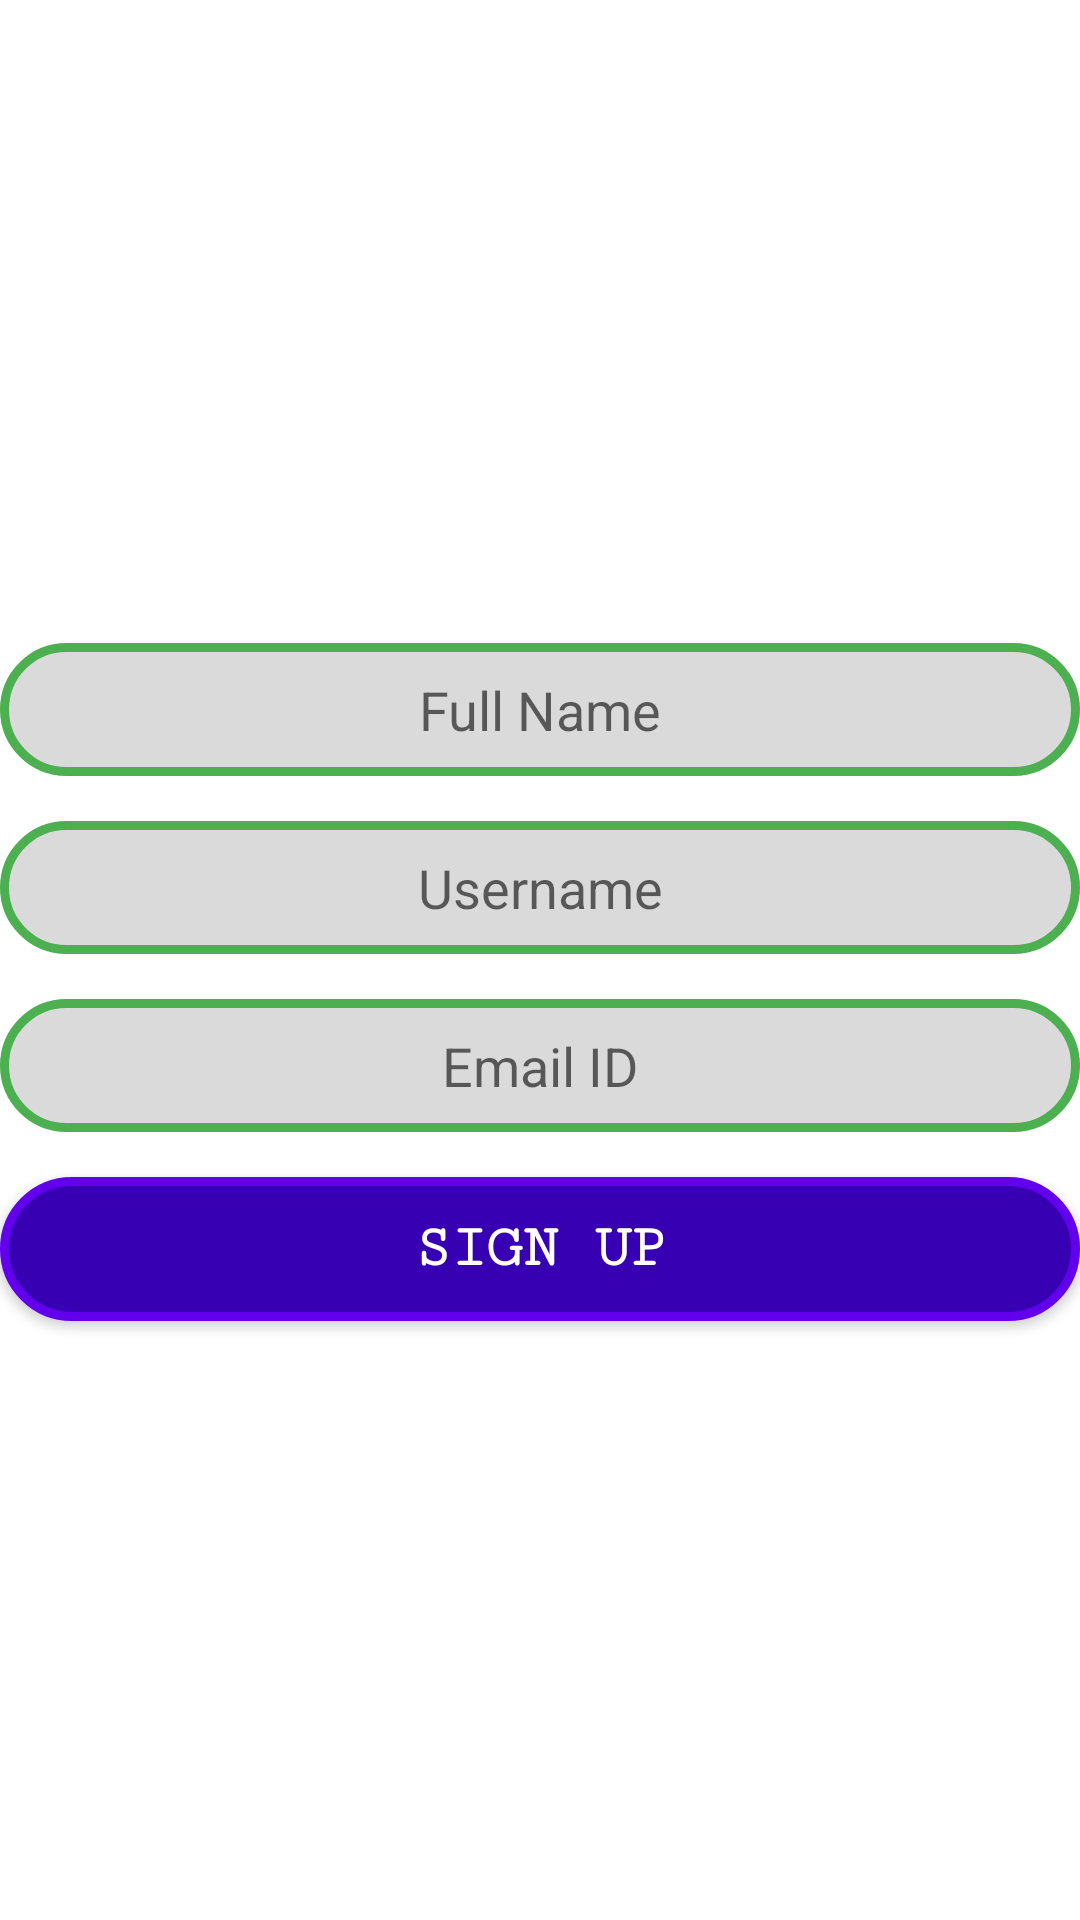

Reconstruct the res/layout file that produces this screen, plus the resources it refers to.
<!-- AndroidManifest.xml: application theme Theme.Minipro3 -->
<!-- res/layout/activity_personal_detail.xml -->
<?xml version="1.0" encoding="utf-8"?>
    <androidx.constraintlayout.widget.ConstraintLayout xmlns:android="http://schemas.android.com/apk/res/android"
        xmlns:tools="http://schemas.android.com/tools"
        android:layout_width="match_parent"
        android:layout_height="match_parent"
        xmlns:app="http://schemas.android.com/apk/res-auto"
        tools:context=".PersonalDetailActivity">


        <LinearLayout
            android:layout_width="match_parent"
            android:layout_height="match_parent"
            android:gravity="center"
            android:orientation="vertical">

            <EditText
                android:id="@+id/phone_fullname"
                android:layout_width="match_parent"
                android:layout_height="wrap_content"
                android:background="@drawable/rounded_edittext"
                android:layout_marginTop="15dp"
                android:ems="10"
                android:gravity="center_horizontal"
                android:hint="Full Name"
                android:inputType="text"
                android:padding="10dp"
                android:textColor="@color/black"
                />


            <EditText
                android:id="@+id/phone_username"
                android:layout_width="match_parent"
                android:layout_height="wrap_content"
                android:layout_marginTop="15dp"
                android:background="@drawable/rounded_edittext"
                android:ems="10"
                android:gravity="center_horizontal"
                android:hint="Username"
                android:inputType="text"
                android:padding="10dp"
                android:textColor="@color/black" />


            <EditText
                android:id="@+id/phone_email_id"
                android:layout_width="match_parent"
                android:layout_height="wrap_content"
                android:layout_marginTop="15dp"
                android:background="@drawable/rounded_edittext"
                android:ems="10"
                android:gravity="center_horizontal"
                android:hint="Email ID"
                android:inputType="textEmailAddress"
                android:padding="10dp"
                android:textColor="@color/black" />

            <Button
                android:id="@+id/phone_signupbtn"
                android:layout_width="match_parent"
                android:layout_height="wrap_content"
                android:layout_marginTop="15dp"

                android:fontFamily="serif-monospace"
                android:gravity="center"
                android:padding="10dp"
                android:background="@drawable/rounded_button"
                android:text="Sign UP"
                android:textColor="@color/white"
                android:textSize="20dp"
                android:textStyle="bold" />

        </LinearLayout>
    </androidx.constraintlayout.widget.ConstraintLayout>
<!-- resources referenced by this layout -->
<resources>
  <color name="black">#000000</color>
  <color name="white">#FFFFFF</color>
  <!-- drawable rounded_button (drawable) -->
  <?xml version="1.0" encoding="utf-8"?>
  <shape
          xmlns:android="http://schemas.android.com/apk/res/android"
          android:shape="rectangle"
  >
      <solid
          android:color="@color/purple_700"
      />
      <stroke
          android:width="3dp"
          android:color="@color/purple_500"
      />
      <corners
          android:radius="40dp"
      />
  </shape>
  <!-- drawable rounded_edittext (drawable) -->
  <?xml version="1.0" encoding="utf-8"?>
  <shape
          xmlns:android="http://schemas.android.com/apk/res/android"
          android:shape="rectangle"
          android:padding="10dp"
  >
      <solid
          android:color="#DADADA"
  
      />
      <stroke
          android:width="3dp"
          android:color="#4CAF50"
      />
      <corners
          android:radius="40dp"
      />
  
  </shape>
  <style name="Theme.Minipro3" parent="Theme.MaterialComponents.DayNight.NoActionBar">
          
          <item name="colorPrimary">@color/appcolo</item>
          <item name="colorPrimaryVariant">@color/black</item>
          <item name="colorOnPrimary">@color/white</item>
          
          <item name="colorSecondary">@color/teal_200</item>
          <item name="colorSecondaryVariant">@color/teal_700</item>
          <item name="colorOnSecondary">@color/black</item>
          
          <item name="android:statusBarColor" tools:targetApi="l">?attr/colorPrimaryVariant</item>
          
      </style>
  <color name="purple_700">#FF3700B3</color>
  <color name="purple_500">#FF6200EE</color>
  <color name="appcolo">#8BC34A</color>
  <color name="teal_200">#FF03DAC5</color>
  <color name="teal_700">#FF018786</color>
</resources>
